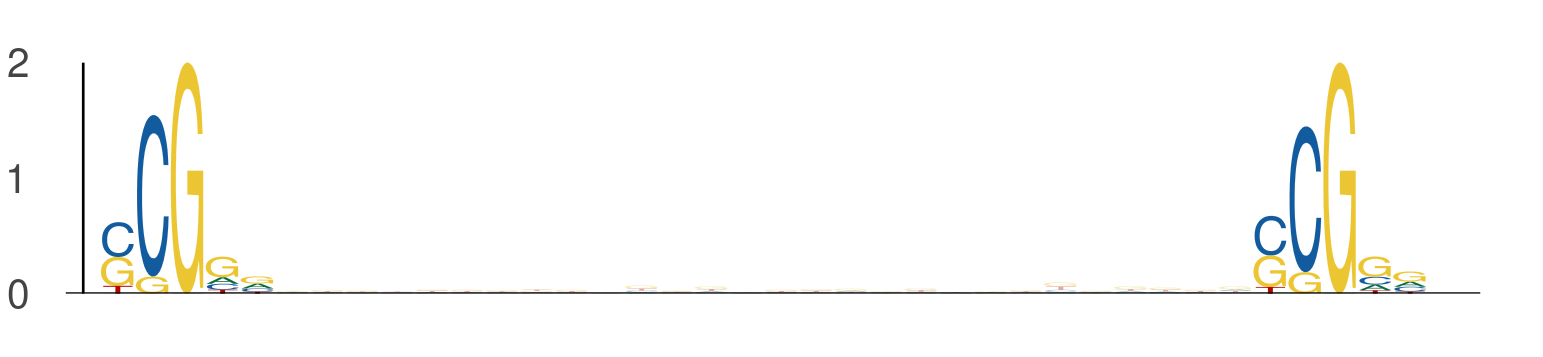

Data behind this chart, as committed beside it:
seq_index, start_position, end_position, is_reversed_complement
7198, 34, 39, 0
7198, 67, 72, 0
4356, 42, 47, 0
4356, 75, 80, 0
1051, 34, 39, 0
1051, 67, 72, 0
5158, 15, 20, 0
5158, 48, 53, 0
3791, 29, 34, 0
3791, 62, 67, 0
4795, 9, 14, 0
4795, 42, 47, 0
1474, 25, 30, 0
1474, 58, 63, 0
3346, 15, 20, 0
3346, 48, 53, 0
7364, 17, 22, 0
7364, 50, 55, 0
5810, 26, 31, 0
5810, 59, 64, 0
4140, 36, 41, 0
4140, 69, 74, 0
4140, 35, 40, 0
4140, 68, 73, 0
4140, 14, 19, 0
4140, 47, 52, 0
7644, 19, 24, 0
7644, 52, 57, 0
1829, 37, 42, 0
1829, 70, 75, 0
320, 36, 41, 0
320, 69, 74, 0
3117, 23, 28, 0
3117, 56, 61, 0
3970, 38, 43, 0
3970, 71, 76, 0
4053, 15, 20, 0
4053, 48, 53, 0
974, 39, 44, 0
974, 72, 77, 0
3459, 22, 27, 0
3459, 55, 60, 0
3459, 13, 18, 0
3459, 46, 51, 0
7221, 27, 32, 0
7221, 60, 65, 0
6667, 12, 17, 0
6667, 45, 50, 0
6170, 36, 41, 0
6170, 69, 74, 0
6834, 40, 45, 0
6834, 73, 78, 0
7611, 24, 29, 0
7611, 57, 62, 0
1302, 16, 21, 0
1302, 49, 54, 0
1302, 10, 15, 0
1302, 43, 48, 0
2466, 33, 38, 0
2466, 66, 71, 0
... 548 more rows
